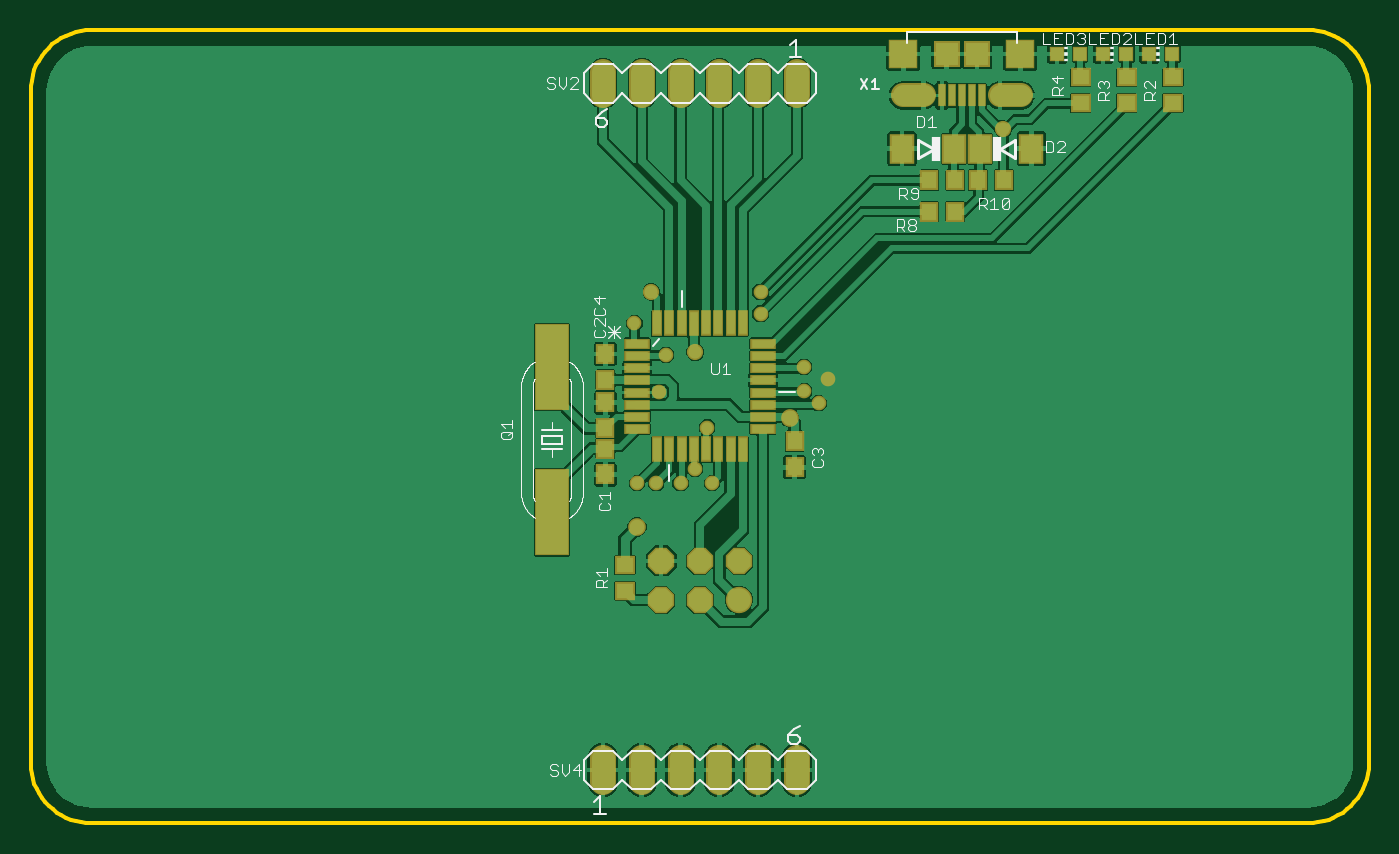
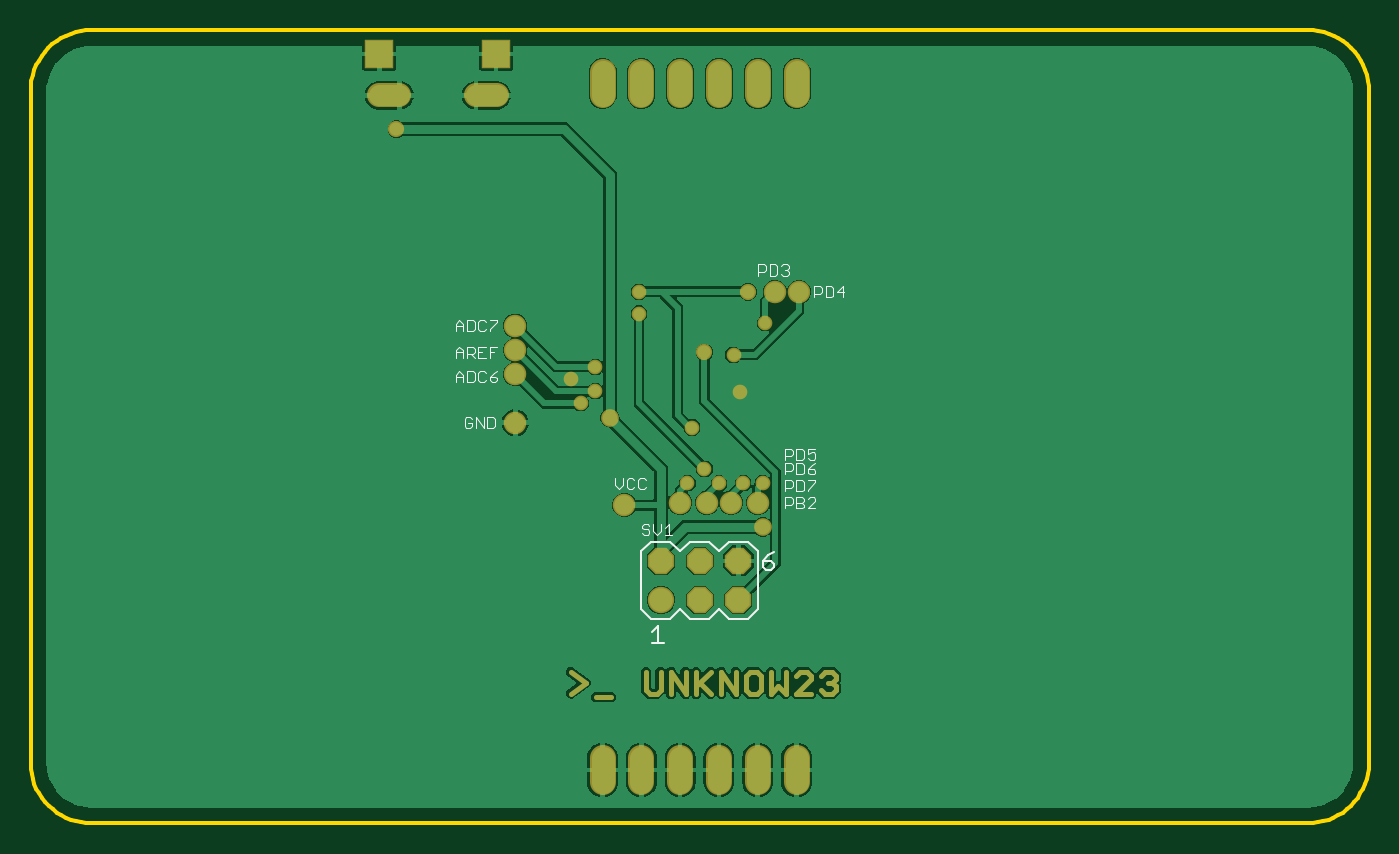
Circuit board: 8 layer files. Board 87.6 x 51.9 mm.
- bottom_copper: copper_bottom.gbr (77248 bytes)
- top_copper: copper_top.gbr (137040 bytes)
- outline: profile.gbr (1507 bytes)
- bottom_silk: silkscreen_bottom.gbr (6964 bytes)
- top_silk: silkscreen_top.gbr (16708 bytes)
- bottom_mask: soldermask_bottom.gbr (2868 bytes)
- top_mask: soldermask_top.gbr (3139 bytes)
- paste: solderpaste_top.gbr (1864 bytes)

=== bottom_copper: copper_bottom.gbr (77248 bytes, source omitted) ===
=== top_copper: copper_top.gbr (137040 bytes, source omitted) ===
=== outline: profile.gbr ===
G04 EAGLE Gerber RS-274X export*
G75*
%MOMM*%
%FSLAX34Y34*%
%LPD*%
%IN*%
%IPPOS*%
%AMOC8*
5,1,8,0,0,1.08239X$1,22.5*%
G01*
%ADD10C,0.254000*%


D10*
X0Y50000D02*
X181Y46546D01*
X663Y43120D01*
X1442Y39750D01*
X2511Y36460D01*
X3863Y33276D01*
X5487Y30222D01*
X7371Y27321D01*
X9501Y24595D01*
X11861Y22066D01*
X14432Y19751D01*
X17194Y17670D01*
X20128Y15837D01*
X23210Y14267D01*
X26418Y12971D01*
X29726Y11960D01*
X33110Y11242D01*
X36543Y10820D01*
X40000Y10700D01*
X836100Y10700D01*
X839557Y10820D01*
X842991Y11242D01*
X846374Y11960D01*
X849682Y12971D01*
X852890Y14267D01*
X855972Y15837D01*
X858906Y17670D01*
X861668Y19751D01*
X864239Y22066D01*
X866599Y24595D01*
X868729Y27321D01*
X870613Y30222D01*
X872237Y33276D01*
X873589Y36460D01*
X874658Y39750D01*
X875437Y43120D01*
X875919Y46546D01*
X876100Y50000D01*
X876100Y490000D01*
X875948Y493486D01*
X875492Y496946D01*
X874737Y500353D01*
X873688Y503681D01*
X872352Y506905D01*
X870741Y510000D01*
X868866Y512943D01*
X866742Y515712D01*
X864384Y518284D01*
X861812Y520642D01*
X859043Y522766D01*
X856100Y524641D01*
X853005Y526252D01*
X849781Y527588D01*
X846453Y528637D01*
X843046Y529392D01*
X839586Y529848D01*
X836100Y530000D01*
X40000Y530000D01*
X36514Y529848D01*
X33054Y529392D01*
X29647Y528637D01*
X26319Y527588D01*
X23095Y526252D01*
X20000Y524641D01*
X17057Y522766D01*
X14289Y520642D01*
X11716Y518284D01*
X9358Y515712D01*
X7234Y512943D01*
X5359Y510000D01*
X3748Y506905D01*
X2412Y503681D01*
X1363Y500353D01*
X608Y496946D01*
X152Y493486D01*
X0Y490000D01*
X0Y50000D01*
M02*

=== bottom_silk: silkscreen_bottom.gbr (6964 bytes, source omitted) ===
=== top_silk: silkscreen_top.gbr (16708 bytes, source omitted) ===
=== bottom_mask: soldermask_bottom.gbr ===
G04 EAGLE Gerber RS-274X export*
G75*
%MOMM*%
%FSLAX34Y34*%
%LPD*%
%INSoldermask Bottom*%
%IPPOS*%
%AMOC8*
5,1,8,0,0,1.08239X$1,22.5*%
G01*
%ADD10C,0.355600*%
%ADD11C,1.727200*%
%ADD12P,1.869504X8X202.500000*%
%ADD13C,1.561200*%
%ADD14R,1.928200X1.928200*%
%ADD15C,1.727200*%
%ADD16C,1.473200*%
%ADD17C,1.059600*%
%ADD18C,1.159600*%
%ADD19C,0.959600*%


D10*
X522310Y109827D02*
X512819Y102709D01*
X522310Y95591D01*
X505938Y93218D02*
X496447Y93218D01*
X473195Y97963D02*
X473195Y109827D01*
X473195Y97963D02*
X470822Y95591D01*
X466077Y95591D01*
X463704Y97963D01*
X463704Y109827D01*
X456823Y109827D02*
X456823Y95591D01*
X447333Y95591D02*
X456823Y109827D01*
X447333Y109827D02*
X447333Y95591D01*
X440452Y95591D02*
X440452Y109827D01*
X440452Y100336D02*
X430961Y109827D01*
X438079Y102709D02*
X430961Y95591D01*
X424080Y95591D02*
X424080Y109827D01*
X414589Y95591D01*
X414589Y109827D01*
X405336Y109827D02*
X400591Y109827D01*
X405336Y109827D02*
X407709Y107454D01*
X407709Y97963D01*
X405336Y95591D01*
X400591Y95591D01*
X398218Y97963D01*
X398218Y107454D01*
X400591Y109827D01*
X391337Y109827D02*
X391337Y95591D01*
X386592Y100336D01*
X381846Y95591D01*
X381846Y109827D01*
X374965Y95591D02*
X365475Y95591D01*
X374965Y95591D02*
X365475Y105081D01*
X365475Y107454D01*
X367847Y109827D01*
X372593Y109827D01*
X374965Y107454D01*
X358594Y107454D02*
X356221Y109827D01*
X351476Y109827D01*
X349103Y107454D01*
X349103Y105081D01*
X351476Y102709D01*
X353849Y102709D01*
X351476Y102709D02*
X349103Y100336D01*
X349103Y97963D01*
X351476Y95591D01*
X356221Y95591D01*
X358594Y97963D01*
D11*
X463550Y157063D03*
D12*
X438150Y157063D03*
X412750Y157063D03*
X463550Y182463D03*
X438150Y182463D03*
X412750Y182463D03*
D13*
X634600Y487250D02*
X648180Y487250D01*
X584600Y487250D02*
X571020Y487250D01*
D14*
X647850Y514250D03*
X571350Y514250D03*
D15*
X501650Y502820D02*
X501650Y487580D01*
X476250Y487580D02*
X476250Y502820D01*
X450850Y502820D02*
X450850Y487580D01*
X425450Y487580D02*
X425450Y502820D01*
X400050Y502820D02*
X400050Y487580D01*
X374650Y487580D02*
X374650Y502820D01*
X374650Y53245D02*
X374650Y38005D01*
X400050Y38005D02*
X400050Y53245D01*
X425450Y53245D02*
X425450Y38005D01*
X450850Y38005D02*
X450850Y53245D01*
X476250Y53245D02*
X476250Y38005D01*
X501650Y38005D02*
X501650Y53245D01*
D16*
X433388Y220563D03*
X417513Y220563D03*
X400050Y220563D03*
X373063Y358675D03*
X388938Y358675D03*
X558800Y320575D03*
X558800Y336450D03*
X558800Y304700D03*
X487363Y218975D03*
X558800Y272950D03*
X450850Y220563D03*
D17*
X636588Y465038D03*
D18*
X496888Y276125D03*
X396875Y204688D03*
D19*
X411480Y292889D03*
X522288Y301525D03*
D17*
X434975Y318988D03*
X406400Y358675D03*
D19*
X477838Y358675D03*
X442913Y269775D03*
X434975Y242788D03*
X477838Y344388D03*
X425450Y233263D03*
X409575Y233263D03*
X396875Y233263D03*
X415925Y317400D03*
X395288Y338038D03*
X506413Y293588D03*
X506413Y309463D03*
X515938Y285650D03*
X446088Y233263D03*
M02*

=== top_mask: soldermask_top.gbr ===
G04 EAGLE Gerber RS-274X export*
G75*
%MOMM*%
%FSLAX34Y34*%
%LPD*%
%INSoldermask Top*%
%IPPOS*%
%AMOC8*
5,1,8,0,0,1.08239X$1,22.5*%
G01*
%ADD10R,1.203200X1.303200*%
%ADD11R,1.603200X2.003200*%
%ADD12R,1.003200X1.003200*%
%ADD13R,2.283200X5.703200*%
%ADD14R,1.303200X1.203200*%
%ADD15C,1.727200*%
%ADD16P,1.869504X8X202.500000*%
%ADD17R,1.676400X0.711200*%
%ADD18R,0.711200X1.676400*%
%ADD19R,0.500000X1.450000*%
%ADD20R,1.703200X1.703200*%
%ADD21C,1.561200*%
%ADD22R,1.928200X1.928200*%
%ADD23C,1.727200*%
%ADD24C,1.059600*%
%ADD25C,1.159600*%
%ADD26C,0.959600*%


D10*
X376238Y256050D03*
X376238Y239050D03*
X376238Y269213D03*
X376238Y286213D03*
X500063Y260813D03*
X500063Y243813D03*
X376238Y300963D03*
X376238Y317963D03*
D11*
X604375Y452338D03*
X570375Y452338D03*
X621175Y452338D03*
X655175Y452338D03*
D12*
X732275Y514250D03*
X747275Y514250D03*
X702113Y514250D03*
X717113Y514250D03*
D13*
X341313Y214338D03*
X341313Y309338D03*
D14*
X388938Y162850D03*
X388938Y179850D03*
D10*
X637150Y431700D03*
X620150Y431700D03*
D14*
X747713Y481938D03*
X747713Y498938D03*
X717550Y481938D03*
X717550Y498938D03*
D10*
X588400Y411063D03*
X605400Y411063D03*
X588400Y431700D03*
X605400Y431700D03*
D15*
X463550Y157063D03*
D16*
X438150Y157063D03*
X412750Y157063D03*
X463550Y182463D03*
X438150Y182463D03*
X412750Y182463D03*
D17*
X397002Y324703D03*
X397002Y316829D03*
X397002Y308701D03*
X397002Y300827D03*
X397002Y292699D03*
X397002Y284825D03*
X397002Y276697D03*
X397002Y268823D03*
D18*
X410210Y255615D03*
X418084Y255615D03*
X426212Y255615D03*
X434086Y255615D03*
X442214Y255615D03*
X450088Y255615D03*
X458216Y255615D03*
X466090Y255615D03*
D17*
X479298Y268823D03*
X479298Y276697D03*
X479298Y284825D03*
X479298Y292699D03*
X479298Y300827D03*
X479298Y308701D03*
X479298Y316829D03*
X479298Y324703D03*
D18*
X466090Y337911D03*
X458216Y337911D03*
X450088Y337911D03*
X442214Y337911D03*
X434086Y337911D03*
X426212Y337911D03*
X418084Y337911D03*
X410210Y337911D03*
D19*
X622600Y487250D03*
X616100Y487250D03*
X609600Y487250D03*
X603100Y487250D03*
X596600Y487250D03*
D20*
X619600Y514250D03*
X599600Y514250D03*
D21*
X634600Y487250D02*
X648180Y487250D01*
X584600Y487250D02*
X571020Y487250D01*
D22*
X647850Y514250D03*
X571350Y514250D03*
D12*
X671950Y514250D03*
X686950Y514250D03*
D14*
X687388Y498938D03*
X687388Y481938D03*
D23*
X501650Y487580D02*
X501650Y502820D01*
X476250Y502820D02*
X476250Y487580D01*
X450850Y487580D02*
X450850Y502820D01*
X425450Y502820D02*
X425450Y487580D01*
X400050Y487580D02*
X400050Y502820D01*
X374650Y502820D02*
X374650Y487580D01*
X374650Y53245D02*
X374650Y38005D01*
X400050Y38005D02*
X400050Y53245D01*
X425450Y53245D02*
X425450Y38005D01*
X450850Y38005D02*
X450850Y53245D01*
X476250Y53245D02*
X476250Y38005D01*
X501650Y38005D02*
X501650Y53245D01*
D24*
X636588Y465038D03*
D25*
X496888Y276125D03*
X396875Y204688D03*
D26*
X411480Y292889D03*
X522288Y301525D03*
D24*
X434975Y318988D03*
X406400Y358675D03*
D26*
X477838Y358675D03*
X442913Y269775D03*
X434975Y242788D03*
X477838Y344388D03*
X425450Y233263D03*
X409575Y233263D03*
X396875Y233263D03*
X415925Y317400D03*
X395288Y338038D03*
X506413Y293588D03*
X506413Y309463D03*
X515938Y285650D03*
X446088Y233263D03*
M02*

=== paste: solderpaste_top.gbr ===
G04 EAGLE Gerber RS-274X export*
G75*
%MOMM*%
%FSLAX34Y34*%
%LPD*%
%INSolderpaste Top*%
%IPPOS*%
%AMOC8*
5,1,8,0,0,1.08239X$1,22.5*%
G01*
%ADD10R,1.000000X1.100000*%
%ADD11R,1.400000X1.800000*%
%ADD12R,0.800000X0.800000*%
%ADD13R,2.080000X5.500000*%
%ADD14R,1.100000X1.000000*%
%ADD15R,1.473200X0.508000*%
%ADD16R,0.508000X1.473200*%
%ADD17R,1.500000X1.500000*%
%ADD18R,0.400000X1.350000*%


D10*
X376238Y256050D03*
X376238Y239050D03*
X376238Y269213D03*
X376238Y286213D03*
X500063Y260813D03*
X500063Y243813D03*
X376238Y300963D03*
X376238Y317963D03*
D11*
X604375Y452338D03*
X570375Y452338D03*
X621175Y452338D03*
X655175Y452338D03*
D12*
X732275Y514250D03*
X747275Y514250D03*
X702113Y514250D03*
X717113Y514250D03*
D13*
X341313Y214338D03*
X341313Y309338D03*
D14*
X388938Y162850D03*
X388938Y179850D03*
D10*
X637150Y431700D03*
X620150Y431700D03*
D14*
X747713Y481938D03*
X747713Y498938D03*
X717550Y481938D03*
X717550Y498938D03*
D10*
X588400Y411063D03*
X605400Y411063D03*
X588400Y431700D03*
X605400Y431700D03*
D15*
X397002Y324703D03*
X397002Y316829D03*
X397002Y308701D03*
X397002Y300827D03*
X397002Y292699D03*
X397002Y284825D03*
X397002Y276697D03*
X397002Y268823D03*
D16*
X410210Y255615D03*
X418084Y255615D03*
X426212Y255615D03*
X434086Y255615D03*
X442214Y255615D03*
X450088Y255615D03*
X458216Y255615D03*
X466090Y255615D03*
D15*
X479298Y268823D03*
X479298Y276697D03*
X479298Y284825D03*
X479298Y292699D03*
X479298Y300827D03*
X479298Y308701D03*
X479298Y316829D03*
X479298Y324703D03*
D16*
X466090Y337911D03*
X458216Y337911D03*
X450088Y337911D03*
X442214Y337911D03*
X434086Y337911D03*
X426212Y337911D03*
X418084Y337911D03*
X410210Y337911D03*
D17*
X619600Y514250D03*
X599600Y514250D03*
D18*
X609600Y487250D03*
X616100Y487250D03*
X596600Y487250D03*
X603100Y487250D03*
X622600Y487250D03*
D12*
X671950Y514250D03*
X686950Y514250D03*
D14*
X687388Y498938D03*
X687388Y481938D03*
M02*

